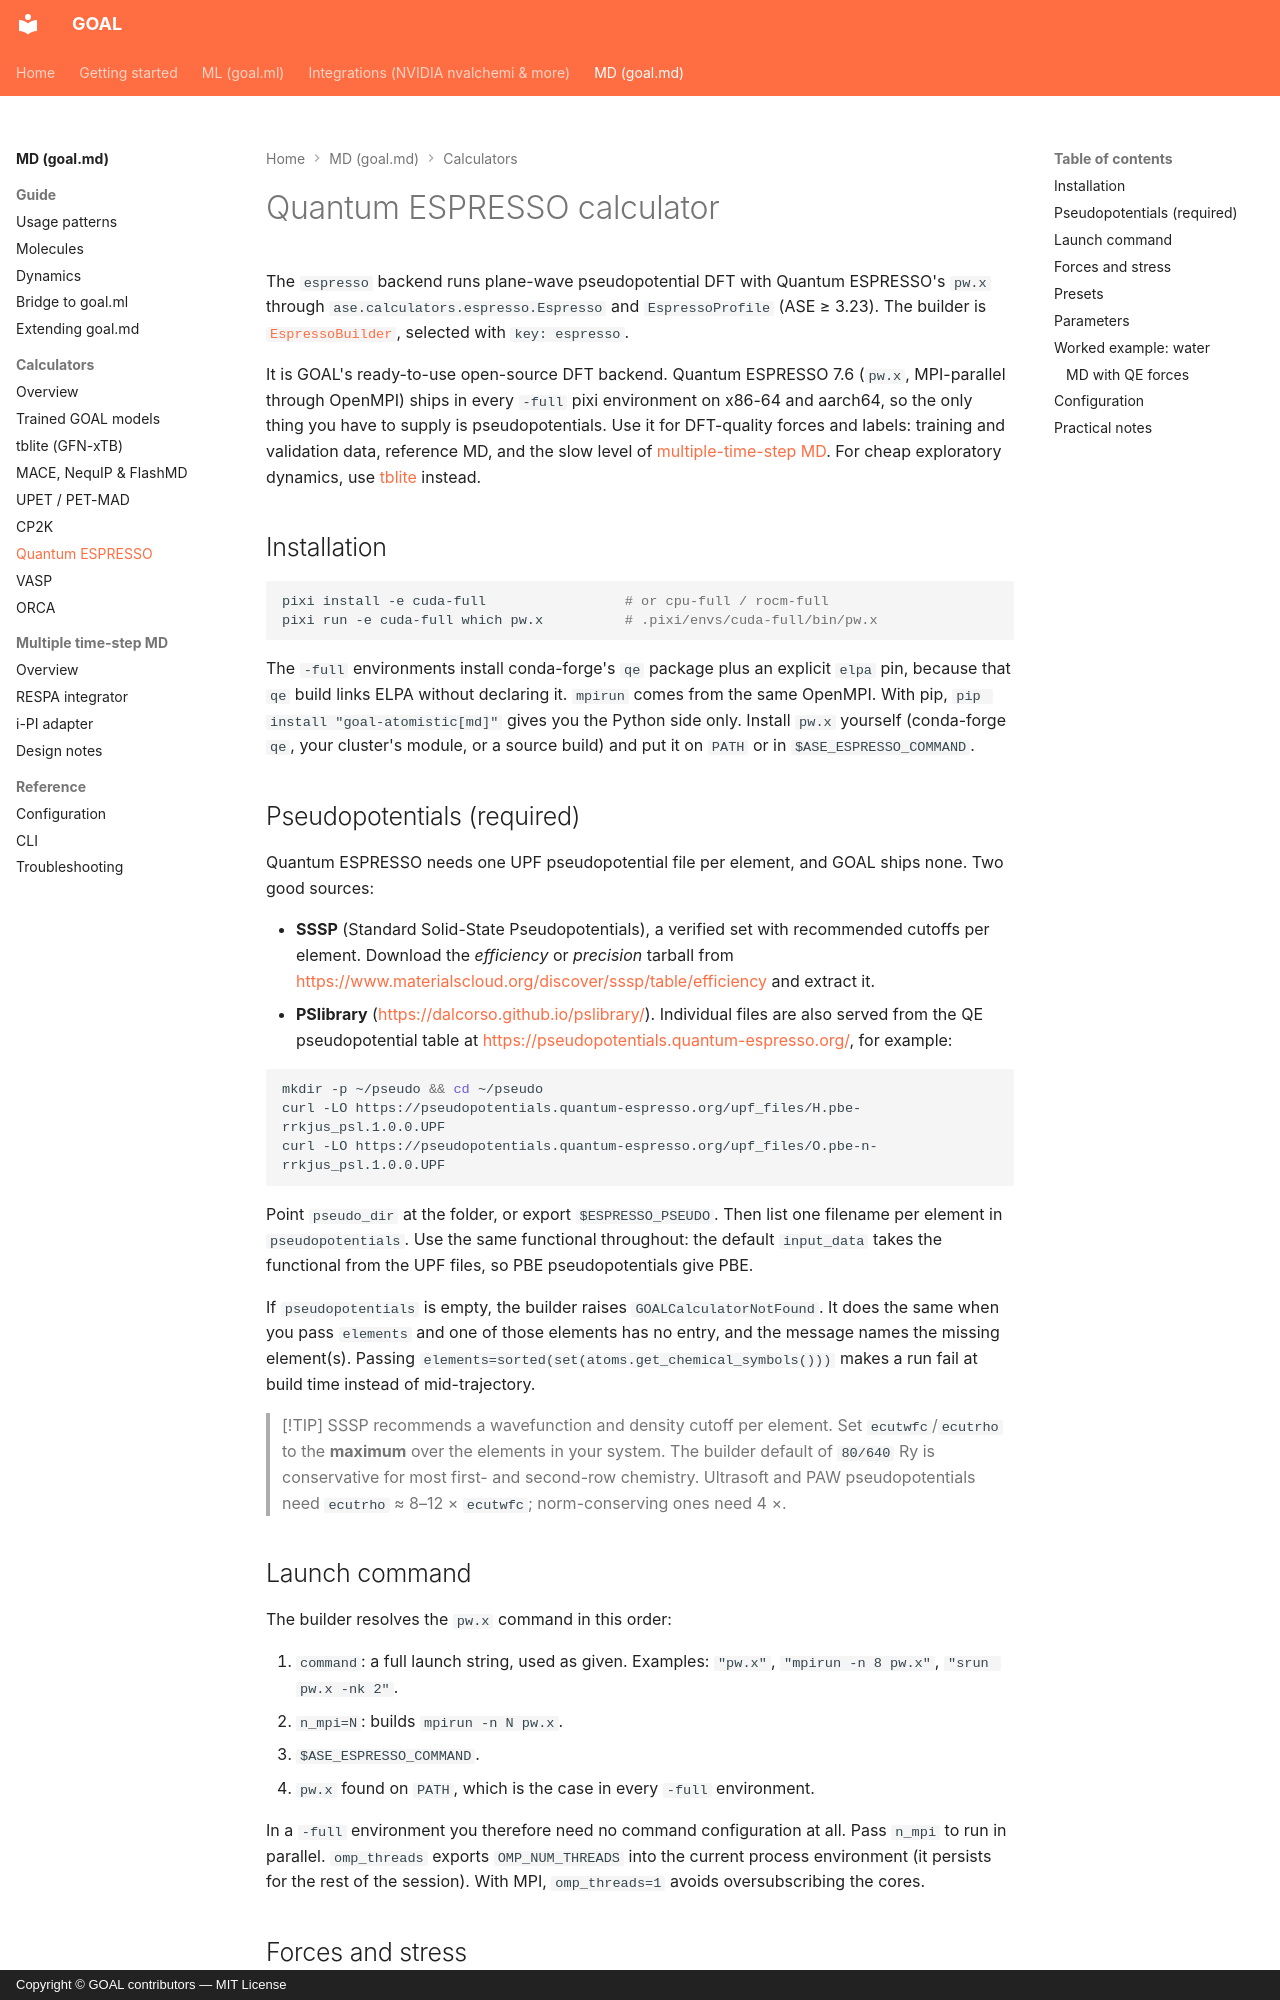

repository: Nourollah/GOAL · page: md/calculators/espresso/index.html · generator: mkdocs · copyright: Copyright © GOAL contributors — MIT License

# Quantum ESPRESSO calculator

The `espresso` backend runs plane-wave pseudopotential DFT with Quantum ESPRESSO's `pw.x` through `ase.calculators.espresso.Espresso` and `EspressoProfile` (ASE ≥ 3.23). The builder is [`EspressoBuilder`](https://github.com/Nourollah/GOAL/blob/main/src/goal/md/core/calculator_factory.py), selected with `key: espresso`.

It is GOAL's ready-to-use open-source DFT backend. Quantum ESPRESSO 7.6 (`pw.x`, MPI-parallel through OpenMPI) ships in every `-full` pixi environment on x86-64 and aarch64, so the only thing you have to supply is pseudopotentials. Use it for DFT-quality forces and labels: training and validation data, reference MD, and the slow level of [multiple-time-step MD](../mts/overview.md). For cheap exploratory dynamics, use [tblite](tblite.md) instead.

## Installation

```bash
pixi install -e cuda-full                 # or cpu-full / rocm-full
pixi run -e cuda-full which pw.x          # .pixi/envs/cuda-full/bin/pw.x
```

The `-full` environments install conda-forge's `qe` package plus an explicit `elpa` pin, because that `qe` build links ELPA without declaring it. `mpirun` comes from the same OpenMPI. With pip, `pip install "goal-atomistic[md]"` gives you the Python side only. Install `pw.x` yourself (conda-forge `qe`, your cluster's module, or a source build) and put it on `PATH` or in `$ASE_ESPRESSO_COMMAND`.

## Pseudopotentials (required)

Quantum ESPRESSO needs one UPF pseudopotential file per element, and GOAL ships none. Two good sources:

- **SSSP** (Standard Solid-State Pseudopotentials), a verified set with recommended cutoffs per element. Download the *efficiency* or *precision* tarball from <https://www.materialscloud.org/discover/sssp/table/efficiency> and extract it.
- **PSlibrary** (<https://dalcorso.github.io/pslibrary/>). Individual files are also served from the QE pseudopotential table at <https://pseudopotentials.quantum-espresso.org/>, for example:

  ```bash
  mkdir -p ~/pseudo && cd ~/pseudo
  curl -LO https://pseudopotentials.quantum-espresso.org/upf_files/H.pbe-rrkjus_psl.1.0.0.UPF
  curl -LO https://pseudopotentials.quantum-espresso.org/upf_files/O.pbe-n-rrkjus_psl.1.0.0.UPF
  ```

Point `pseudo_dir` at the folder, or export `$ESPRESSO_PSEUDO`. Then list one filename per element in `pseudopotentials`. Use the same functional throughout: the default `input_data` takes the functional from the UPF files, so PBE pseudopotentials give PBE.

If `pseudopotentials` is empty, the builder raises `GOALCalculatorNotFound`. It does the same when you pass `elements` and one of those elements has no entry, and the message names the missing element(s). Passing `elements=sorted(set(atoms.get_chemical_symbols()))` makes a run fail at build time instead of mid-trajectory.

> [!TIP]
> SSSP recommends a wavefunction and density cutoff per element. Set `ecutwfc`/`ecutrho` to the **maximum** over the elements in your system. The builder default of `80/640` Ry is conservative for most first- and second-row chemistry. Ultrasoft and PAW pseudopotentials need `ecutrho` ≈ 8–12 × `ecutwfc`; norm-conserving ones need 4 ×.
